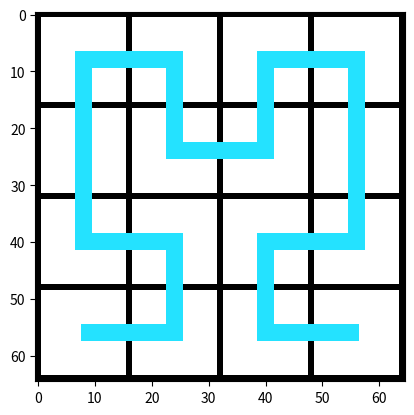

Python code for this plot:
import matplotlib.pyplot as plt
import numpy as np

line_color = np.array([36, 226, 255]) / 255
border_width = 1
curve_width = 3
half_curve_width = (curve_width - 1) // 2
square_width = 15
first_order_length = 3 * border_width + 2 * square_width

canvas = np.zeros((first_order_length, first_order_length, 3)) + 1

# Draw the border
canvas[0, :] = 0
canvas[:, 0] = 0
canvas[-1, :] = 0
canvas[:, -1] = 0
mid = border_width + square_width
canvas[mid, :] = 0
canvas[:, mid] = 0

# Draw the hilbert curve

# Draw first order.
x = int(border_width + 0.5 * (square_width - 1))
canvas[x:-x, (x - half_curve_width) : (x + half_curve_width + 1)] = line_color
canvas[
    (x - half_curve_width) : (x + half_curve_width + 1),
    (x - half_curve_width) : (-x + half_curve_width),
] = line_color
canvas[x:-x, (-(x + 1) - half_curve_width) : (-(x + 1) + half_curve_width + 1)] = (
    line_color
)

# Draw second order.
full_length = 2 * first_order_length - border_width
second_order = np.zeros((full_length, full_length, 3)) + 1
second_order[:first_order_length, :first_order_length] = canvas
second_order[:first_order_length:, -first_order_length:] = canvas
second_order[-first_order_length:, :first_order_length] = np.rot90(canvas, -1)
second_order[-first_order_length:, -first_order_length:] = np.rot90(canvas, 1)

# Connect the first order segments.
second_order[
    (first_order_length - x - half_curve_width) : (
        first_order_length + x + half_curve_width
    ),
    (x - half_curve_width) : (x + half_curve_width + 1),
] = line_color
second_order[
    (first_order_length - x - half_curve_width) : (
        first_order_length + x + half_curve_width
    ),
    (-(x + 1) - half_curve_width) : (-(x + 1) + half_curve_width + 1),
] = line_color
second_order[
    ((first_order_length - x - 1) - half_curve_width) : (
        (first_order_length - x) + half_curve_width
    ),
    (first_order_length - x - half_curve_width - 1) : (
        first_order_length + x + half_curve_width
    ),
] = line_color

# Show canvas
plt.imshow(second_order, cmap="gray")
plt.show()
